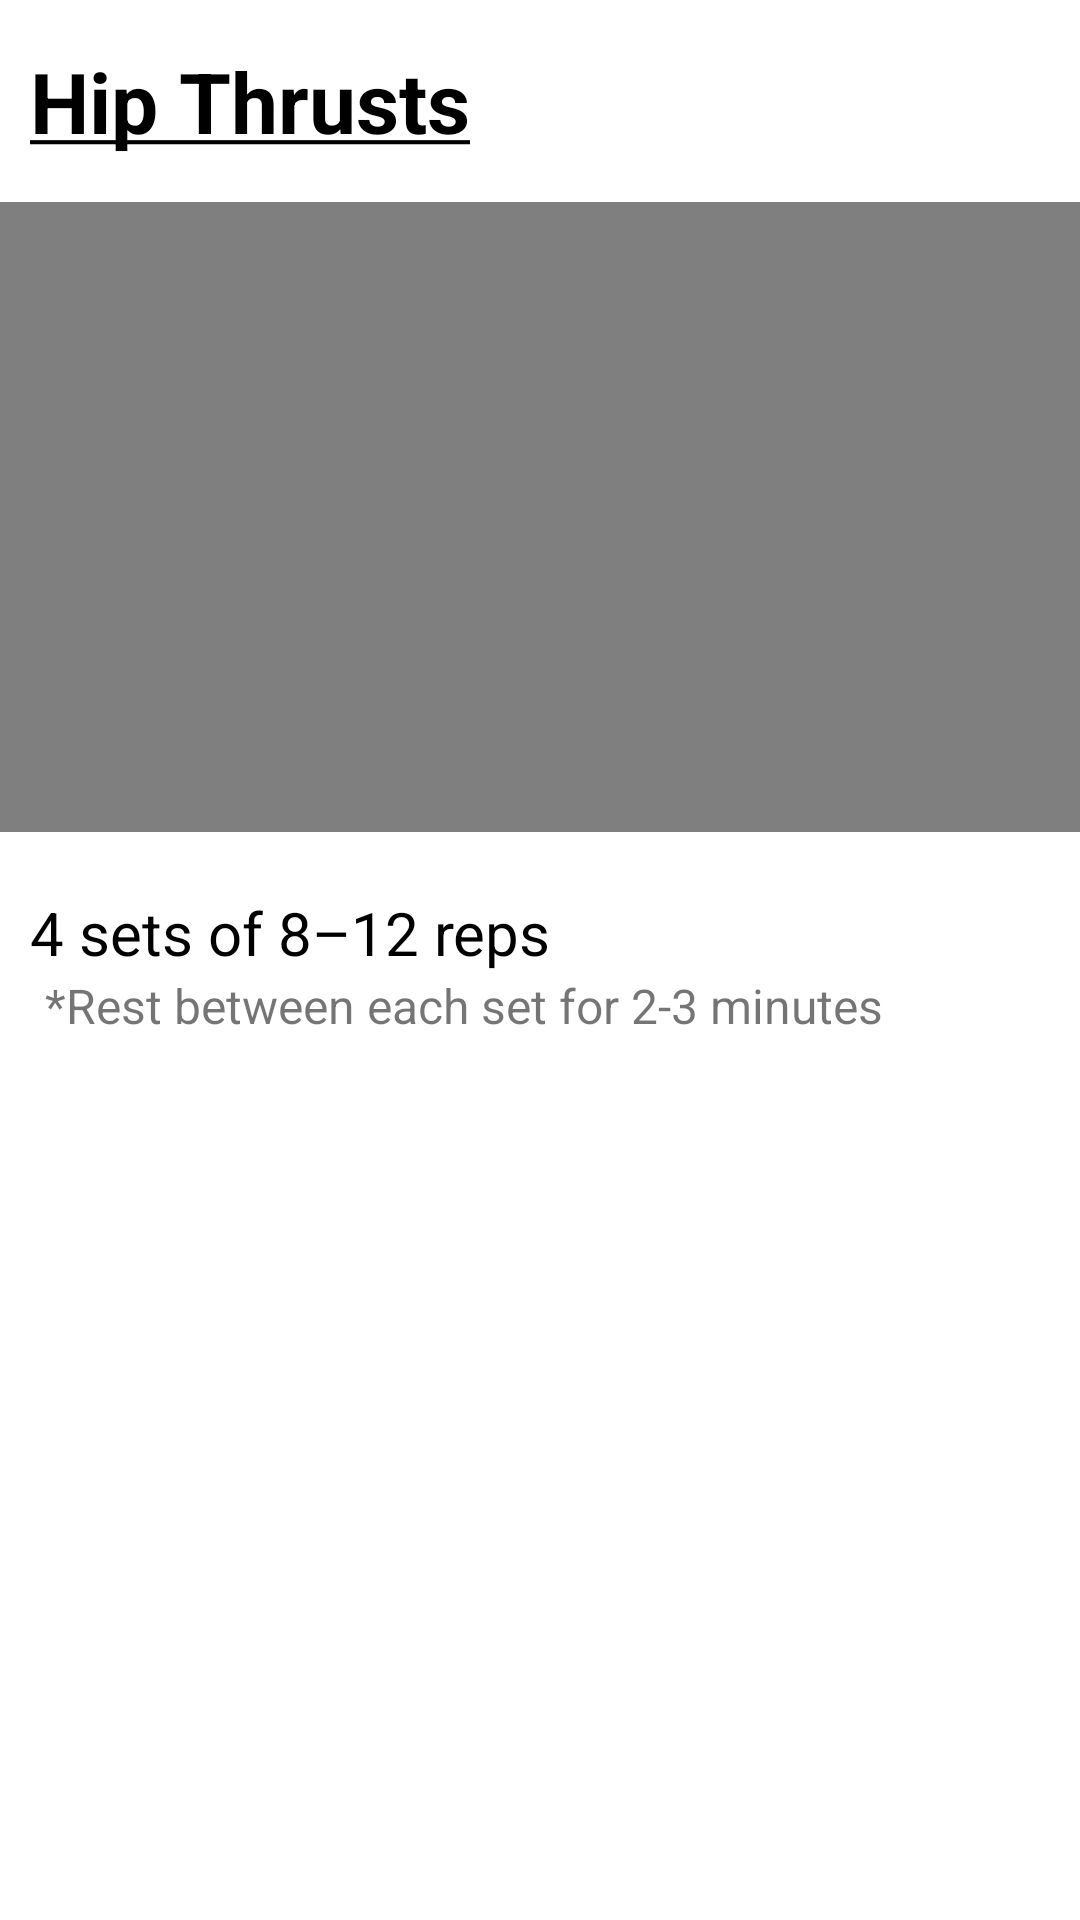

Android layout source for this screen:
<!-- AndroidManifest.xml: application theme AppTheme -->
<!-- res/layout/activity_hip_thrusts.xml -->
<?xml version="1.0" encoding="utf-8"?>
<androidx.constraintlayout.widget.ConstraintLayout xmlns:android="http://schemas.android.com/apk/res/android"
    xmlns:app="http://schemas.android.com/apk/res-auto"
    xmlns:tools="http://schemas.android.com/tools"
    android:layout_width="match_parent"
    android:layout_height="match_parent"
    tools:context=".hipThrusts">

    <TextView
        android:id="@+id/WorkoutTitle"
        android:layout_width="match_parent"
        android:layout_height="wrap_content"
        android:text="@string/workout_hipthrusts"
        android:textColor="@color/colorText"
        android:paddingHorizontal="10dp"
        android:paddingVertical="15dp"
        android:textSize="28sp"
        android:textStyle="bold"
        app:layout_constraintEnd_toEndOf="parent"
        app:layout_constraintStart_toStartOf="parent"
        app:layout_constraintTop_toTopOf="parent"/>

    <androidx.constraintlayout.widget.ConstraintLayout
        android:id="@+id/constraintLayout"
        android:layout_width="match_parent"
        android:layout_height="wrap_content"
        app:layout_constraintTop_toBottomOf="@+id/WorkoutTitle"
        android:paddingBottom="10sp">
        <VideoView
            android:id="@+id/Video"
            android:layout_width="match_parent"
            android:layout_height="210dp"
            android:clickable="true"
            android:focusable="true"
            app:layout_constraintEnd_toEndOf="parent"
            app:layout_constraintStart_toStartOf="parent"
            app:layout_constraintTop_toTopOf="parent"/>
    </androidx.constraintlayout.widget.ConstraintLayout>

    <TextView
        android:id="@+id/WorkoutReps"
        android:layout_width="match_parent"
        android:layout_height="wrap_content"
        android:text="@string/_4_sets_12_reps"
        android:textColor="@color/colorText"
        android:paddingHorizontal="10dp"
        android:paddingTop="10dp"
        android:textSize="20sp"
        app:layout_constraintTop_toBottomOf="@+id/constraintLayout" />

    <TextView
        android:id="@+id/WorkoutRest"
        android:layout_width="match_parent"
        android:layout_height="wrap_content"
        android:paddingBottom="5dp"
        android:paddingHorizontal="15dp"
        android:text="@string/workouts_rest"
        android:textSize="16sp"
        app:layout_constraintTop_toBottomOf="@+id/WorkoutReps" />

</androidx.constraintlayout.widget.ConstraintLayout>
<!-- resources referenced by this layout -->
<resources>
  <color name="colorText">#000000</color>
  <string name="_4_sets_12_reps">4 sets of 8–12 reps</string>
  <string name="workout_hipthrusts"><u>Hip Thrusts</u></string>
  <string name="workouts_rest" tools:ignore="TypographyDashes">*Rest between each set for 2-3 minutes</string>
</resources>
